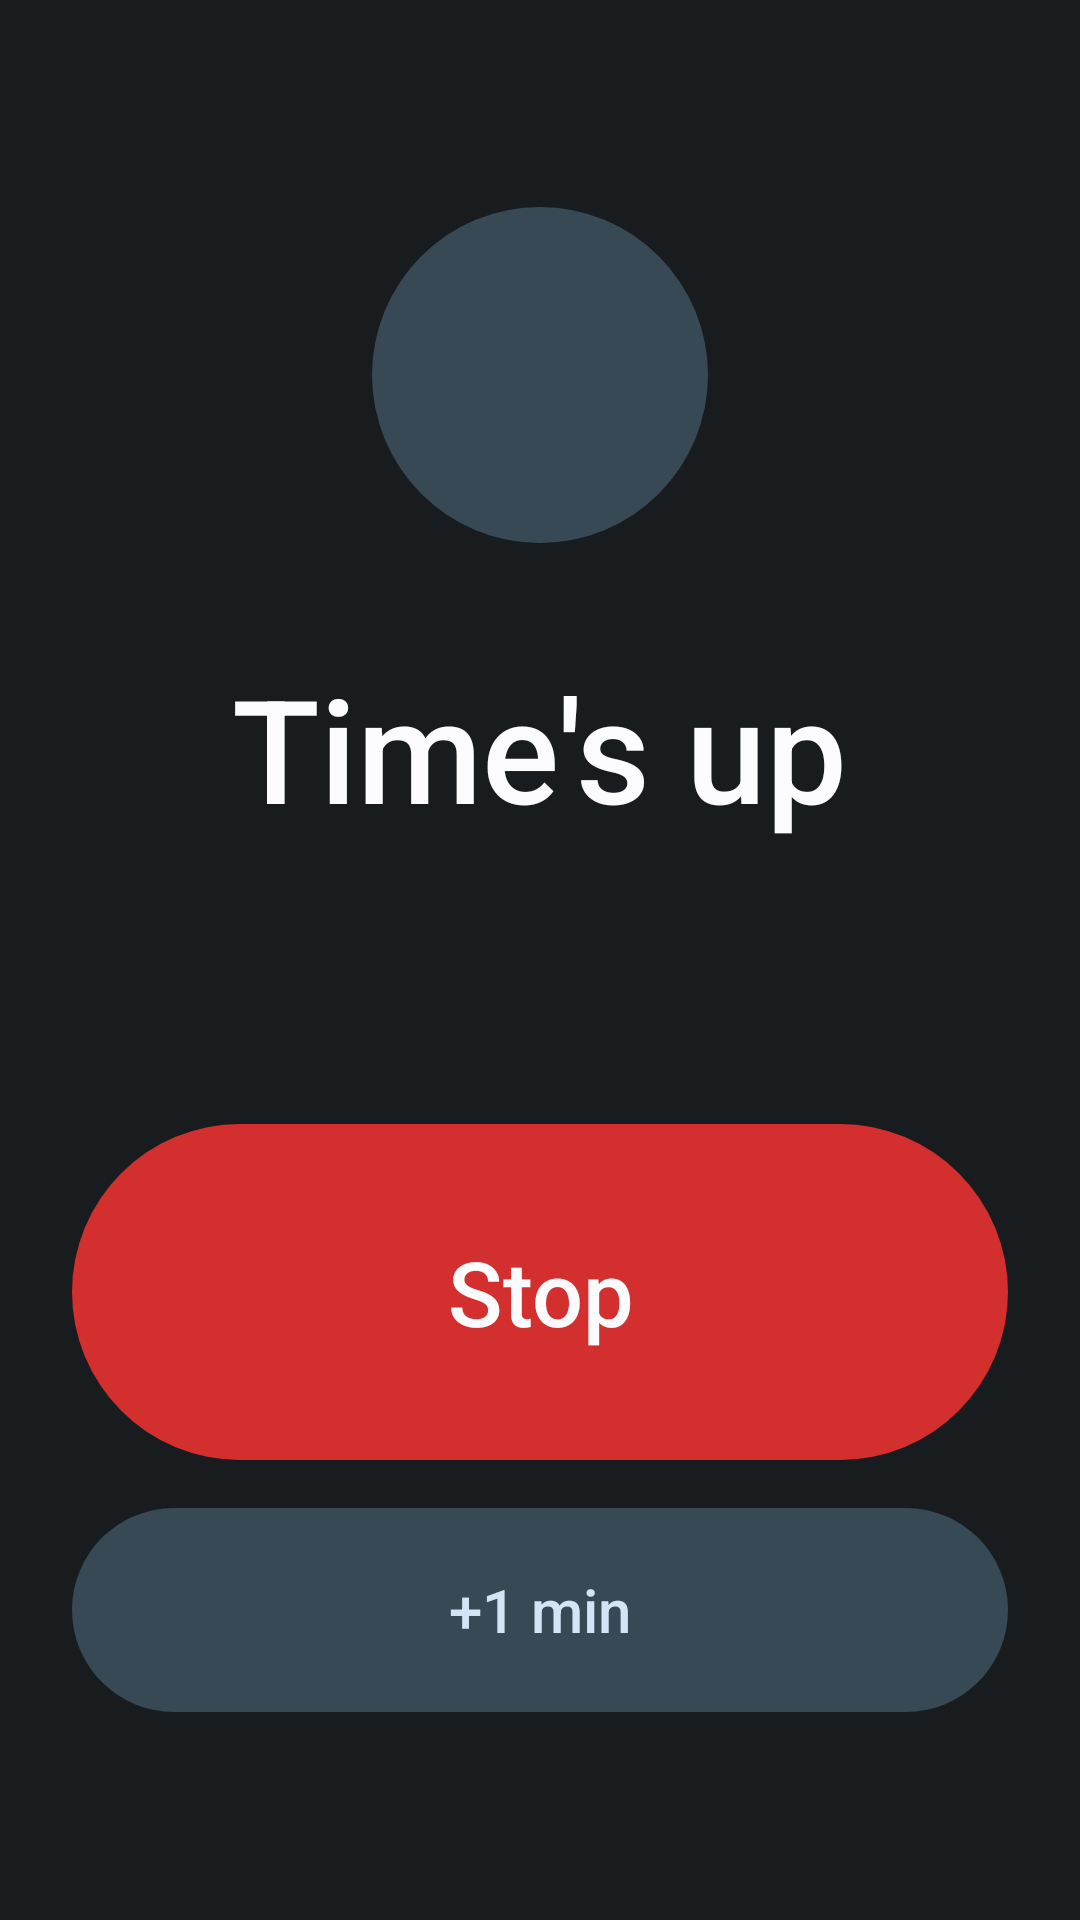

Here is an Android app screen rendered from its layout file. Give the layout XML and the strings, colors and styles it references.
<!-- AndroidManifest.xml: activity theme RingTheme -->
<!-- res/layout/activity_ringing.xml -->
<?xml version="1.0" encoding="utf-8"?>
<LinearLayout xmlns:android="http://schemas.android.com/apk/res/android"
    android:layout_width="match_parent"
    android:layout_height="match_parent"
    android:gravity="center"
    android:orientation="vertical"
    android:padding="24dp">

    <ImageView
        android:id="@+id/ivRingIcon"
        android:layout_width="112dp"
        android:layout_height="112dp"
        android:background="@drawable/bg_icon_circle"
        android:importantForAccessibility="no"
        android:padding="26dp"
        android:src="@drawable/ic_timer"
        android:tint="@color/on_lock_tonal" />

    <TextView
        android:id="@+id/tvRingTitle"
        android:layout_width="wrap_content"
        android:layout_height="wrap_content"
        android:layout_marginTop="36dp"
        android:fontFamily="sans-serif-medium"
        android:text="@string/ring_title"
        android:textColor="@color/lock_fg"
        android:textSize="48sp" />

    <TextView
        android:id="@+id/tvRingSubtitle"
        android:layout_width="wrap_content"
        android:layout_height="wrap_content"
        android:layout_marginTop="8dp"
        android:textColor="@color/lock_dim"
        android:textSize="22sp" />

    <Button
        android:id="@+id/btnStop"
        style="@style/Btn.Stop"
        android:layout_width="match_parent"
        android:layout_height="112dp"
        android:layout_marginTop="56dp"
        android:text="@string/action_stop" />

    <Button
        android:id="@+id/btnPlusOne"
        style="@style/Btn.LockTonal"
        android:layout_width="match_parent"
        android:layout_height="68dp"
        android:layout_marginTop="16dp"
        android:text="@string/action_plus_one" />

</LinearLayout>
<!-- resources referenced by this layout -->
<resources>
  <color name="lock_dim">@android:color/system_neutral2_200</color>
  <color name="lock_fg">@android:color/system_neutral1_10</color>
  <color name="on_lock_tonal">@android:color/system_accent2_100</color>
  <!-- drawable bg_icon_circle (drawable) -->
  <?xml version="1.0" encoding="utf-8"?>
  <shape xmlns:android="http://schemas.android.com/apk/res/android" android:shape="oval">
      <solid android:color="@color/lock_tonal" />
  </shape>
  <string name="action_plus_one">+1 min</string>
  <string name="action_stop">Stop</string>
  <string name="ring_title">Time\'s up</string>
  <style name="Btn.LockTonal" parent="Btn">
          <item name="android:background">@drawable/bg_lock_tonal</item>
          <item name="android:textColor">@color/on_lock_tonal</item>
          <item name="android:textSize">20sp</item>
      </style>
  <style name="Btn.Stop" parent="Btn">
          <item name="android:background">@drawable/bg_stop</item>
          <item name="android:textColor">@color/lock_fg</item>
          <item name="android:textSize">30sp</item>
      </style>
  <style name="RingTheme" parent="@android:style/Theme.DeviceDefault.NoActionBar">
          <item name="android:windowBackground">@color/lock_bg</item>
          <item name="android:colorAccent">@color/lock_primary</item>
      </style>
  <color name="lock_tonal">@android:color/system_accent2_700</color>
  <style name="Btn" parent="@android:style/Widget.DeviceDefault.Button">
          <item name="android:minHeight">52dp</item>
          <item name="android:paddingStart">24dp</item>
          <item name="android:paddingEnd">24dp</item>
          <item name="android:textAllCaps">false</item>
          <item name="android:textSize">16sp</item>
          <item name="android:fontFamily">sans-serif-medium</item>
          <item name="android:stateListAnimator">@null</item>
      </style>
  <!-- drawable bg_lock_tonal (drawable) -->
  <?xml version="1.0" encoding="utf-8"?>
  <ripple xmlns:android="http://schemas.android.com/apk/res/android" android:color="@color/on_lock_tonal">
      <item>
          <shape android:shape="rectangle">
              <solid android:color="@color/lock_tonal" />
              <corners android:radius="100dp" />
          </shape>
      </item>
  </ripple>
  <!-- drawable bg_stop (drawable) -->
  <?xml version="1.0" encoding="utf-8"?>
  <ripple xmlns:android="http://schemas.android.com/apk/res/android" android:color="@color/lock_fg">
      <item>
          <shape android:shape="rectangle">
              <solid android:color="@color/ring_stop" />
              <corners android:radius="100dp" />
          </shape>
      </item>
  </ripple>
  <color name="lock_bg">@android:color/system_neutral1_900</color>
  <color name="lock_primary">@android:color/system_accent1_200</color>
  <color name="ring_stop">#D32F2F</color>
</resources>
